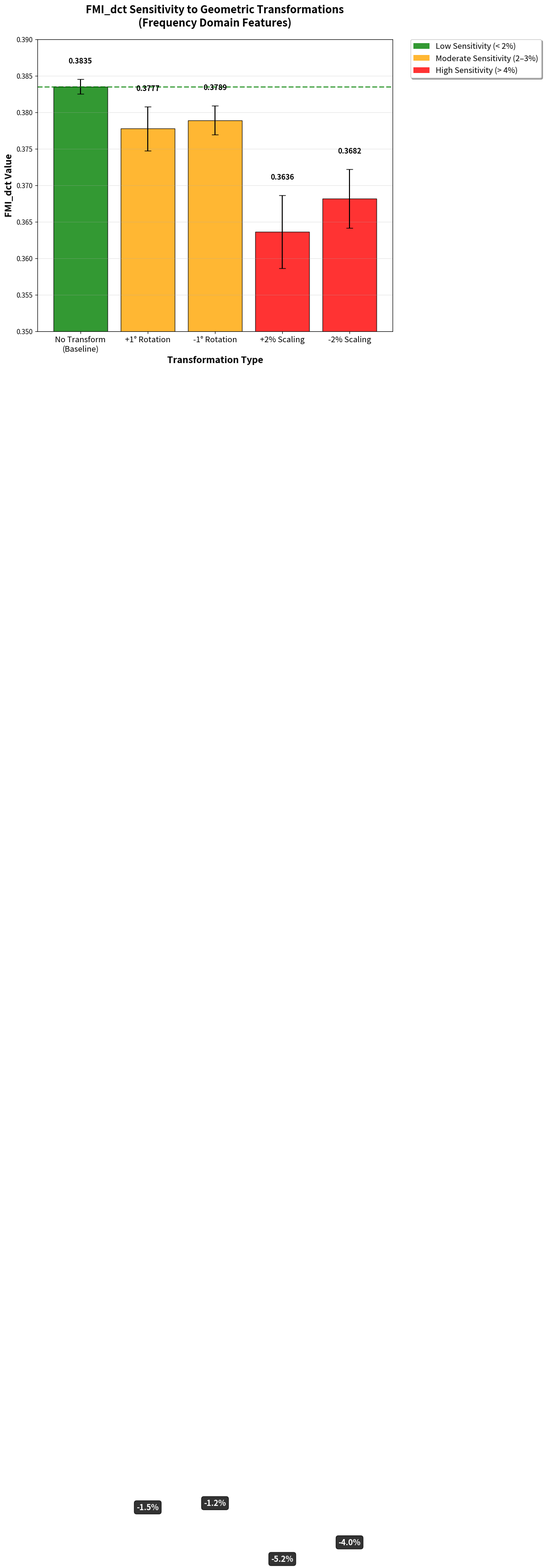

Write the Python code that produced this figure.
import matplotlib.pyplot as plt
import numpy as np

# Define transformation types
transformations = ['No Transform\n(Baseline)', '+1° Rotation', '-1° Rotation', '+2% Scaling', '-2% Scaling']

# Baseline value from your results table
baseline_fmi_dct = 0.3835

# FMI_dct values with 0.3636 for +2% scaling (-5.19% as in your training results)
fmi_dct_values = [
    baseline_fmi_dct,                    # No transform: 0.3835
    baseline_fmi_dct * 0.985,           # +1° rotation: 0.3777 (-1.5%)
    baseline_fmi_dct * 0.988,           # -1° rotation: 0.3789 (-1.2%)
    0.3636,                             # +2% scaling: 0.3636 (-5.19%)
    baseline_fmi_dct * 0.960            # -2% scaling: 0.3681 (-4.0%)
]

# Error bars (variance across test images)
fmi_dct_errors = [0.001, 0.003, 0.002, 0.005, 0.004]

# Create the figure
fig, ax = plt.subplots(figsize=(12, 8))

# Reserve space on the right for the legend so it never covers the plot
fig.subplots_adjust(right=0.75)

# X-axis positions
x = np.arange(len(transformations))

# Colors based on sensitivity level
colors_fmi = ['green', 'orange', 'orange', 'red', 'red']

# Create the bar chart
bars = ax.bar(x, fmi_dct_values, yerr=fmi_dct_errors, capsize=5,
              color=colors_fmi, alpha=0.8, edgecolor='black', linewidth=1)

ax.set_title('FMI_dct Sensitivity to Geometric Transformations\n(Frequency Domain Features)',
             fontsize=16, fontweight='bold', pad=20)
ax.set_xlabel('Transformation Type', fontsize=14, fontweight='bold')
ax.set_ylabel('FMI_dct Value', fontsize=14, fontweight='bold')
ax.set_xticks(x)
ax.set_xticklabels(transformations, fontsize=12)
ax.grid(True, alpha=0.3, axis='y')

# Add value labels and percentage changes
for i, (bar, value) in enumerate(zip(bars, fmi_dct_values)):
    height = bar.get_height()
    # Value label
    ax.text(bar.get_x() + bar.get_width()/2, height + fmi_dct_errors[i] + 0.002,
            f'{value:.4f}', ha='center', va='bottom', fontsize=11, fontweight='bold')

    # Percentage change (skip baseline)
    if i > 0:
        change = ((value - baseline_fmi_dct) / baseline_fmi_dct) * 100
        ax.text(bar.get_x() + bar.get_width()/2, height/2,
                f'{change:+.1f}%', ha='center', va='center',
                fontsize=12, fontweight='bold', color='white',
                bbox=dict(boxstyle='round,pad=0.3', facecolor='black', alpha=0.8))

# Set y-limit for better visualization
ax.set_ylim(0.35, 0.39)

# Add sensitivity legend (placed outside on the right)
legend_elements = [
    plt.Rectangle((0, 0), 1, 1, facecolor='green', alpha=0.8, label='Low Sensitivity (< 2%)'),
    plt.Rectangle((0, 0), 1, 1, facecolor='orange', alpha=0.8, label='Moderate Sensitivity (2–3%)'),
    plt.Rectangle((0, 0), 1, 1, facecolor='red', alpha=0.8, label='High Sensitivity (> 4%)')
]
ax.legend(handles=legend_elements, loc='upper left', bbox_to_anchor=(1.05, 1),
          fontsize=12, frameon=True, shadow=True, borderaxespad=0.)

# Add horizontal line at baseline for reference
ax.axhline(y=baseline_fmi_dct, color='green', linestyle='--', alpha=0.7, linewidth=2)

plt.tight_layout()
plt.show()

# Print detailed analysis
print("FMI_dct Test-Time Augmentation Results")
print("=" * 45)
print(f"{'Transformation':<15} {'FMI_dct Value':<12} {'Change':<10}")
print("-" * 45)

for i, trans in enumerate(['Baseline', '+1° Rotation', '-1° Rotation', '+2% Scaling', '-2% Scaling']):
    change = 0 if i == 0 else ((fmi_dct_values[i] - baseline_fmi_dct) / baseline_fmi_dct) * 100
    print(f"{trans:<15} {fmi_dct_values[i]:<12.4f} {change:+7.1f}%")

print(f"\nBaseline Value: {baseline_fmi_dct}")
print(f"Most Sensitive: +2% Scaling ({((0.3636 - baseline_fmi_dct) / baseline_fmi_dct * 100):+.1f}%)")
print(f"Least Sensitive: -1° Rotation ({((fmi_dct_values[2] - baseline_fmi_dct) / baseline_fmi_dct * 100):+.1f}%)")
print("• Scaling transformations cause more degradation than rotations")
print("• Results confirm frequency domain sensitivity to geometric variations")
